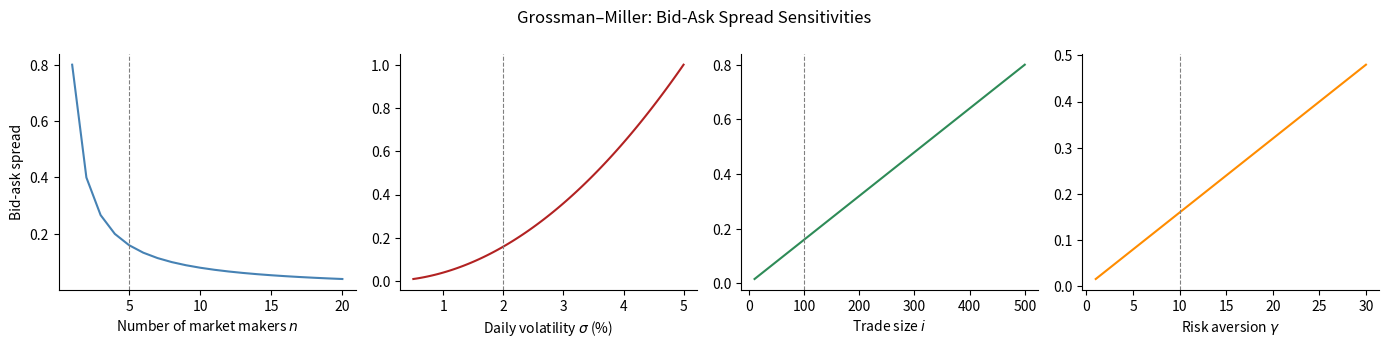

This figure's Python source: (Note: this script raises an exception after producing the figure.)
import numpy as np
import matplotlib.pyplot as plt
from scipy.stats import gaussian_kde

plt.rcParams.update({
    'figure.dpi': 150,
    'font.size': 10,
    'axes.spines.top': False,
    'axes.spines.right': False,
    'lines.linewidth': 1.5,
})

# Baseline AS parameters (Avellaneda-Stoikov 2008)
S0    = 100.0   # initial mid-price
SIGMA = 2.0     # price volatility ($/unit-time)
A     = 140     # Poisson arrival rate (orders/unit-time per side)
K     = 1.5     # demand elasticity (per $ half-spread)
GAMMA = 0.1     # CARA risk-aversion coefficient
T     = 1.0     # trading horizon (normalised to 1)

# Derived GLF constants
ETA   = np.log(1 + GAMMA / K) / GAMMA            # static half-spread η
THETA = GAMMA * SIGMA**2 / np.sqrt(2 * A * np.log(1 + GAMMA / K))  # skew coeff θ

print(f"η  = {ETA:.4f}   →   static spread 2η = {2*ETA:.4f}")
print(f"θ  = {THETA:.4f}")

def gm_spread(i, gamma, sigma, n):
    return 2 * i * gamma * sigma**2 / n

i0, g0, s0, n0 = 100, 10, 0.02, 5

fig, axes = plt.subplots(1, 4, figsize=(14, 3.5))
fig.suptitle('Grossman–Miller: Bid-Ask Spread Sensitivities', fontsize=12)

configs = [
    (np.arange(1, 21),          'steelblue',  'Number of market makers $n$',   None,   lambda x: gm_spread(i0, g0, s0, x), n0),
    (np.linspace(0.005,0.05,100),'firebrick', 'Daily volatility $\\sigma$ (%)', 100,    lambda x: gm_spread(i0, g0, x, n0), s0),
    (np.linspace(10,500,100),    'seagreen',  'Trade size $i$',                  1,     lambda x: gm_spread(x, g0, s0, n0), i0),
    (np.linspace(1,30,100),      'darkorange','Risk aversion $\\gamma$',          1,     lambda x: gm_spread(i0, x, s0, n0), g0),
]

ylabels = ['Bid-ask spread'] + [''] * 3
for ax, (xv, col, xl, xscale, fn, baseline), yl in zip(axes, configs, ylabels):
    yv = fn(xv)
    ax.plot(xv * (xscale or 1), yv, color=col)
    ax.axvline(baseline * (xscale or 1), color='gray', lw=0.8, ls='--')
    ax.set_xlabel(xl)
    ax.set_ylabel(yl)

plt.tight_layout()
plt.savefig('../markdown/figures/mm_gm_sensitivities.png', bbox_inches='tight')
plt.show()

V_H, V_L, p_prior = 102.0, 98.0, 0.5
mu = p_prior * V_H + (1 - p_prior) * V_L
alpha_vals = np.linspace(0, 1, 300)

ask_v = mu + alpha_vals * (V_H - mu)
bid_v = mu - alpha_vals * (mu - V_L)

fig, axes = plt.subplots(1, 2, figsize=(11, 4))
fig.suptitle('Glosten–Milgrom: Information Asymmetry and Spread', fontsize=12)

ax = axes[0]
ax.plot(alpha_vals, ask_v, color='firebrick', label='Ask $a$')
ax.plot(alpha_vals, bid_v, color='steelblue', label='Bid $b$')
ax.fill_between(alpha_vals, bid_v, ask_v, alpha=0.12, color='purple')
ax.axhline(mu, color='gray', lw=0.8, ls='--', label=f'$\\mu={mu:.0f}$')
ax.axhline(V_H, color='firebrick', lw=0.5, ls=':', alpha=0.5)
ax.axhline(V_L, color='steelblue', lw=0.5, ls=':', alpha=0.5)
ax.set_xlabel('Informed fraction $\\alpha$')
ax.set_ylabel('Price')
ax.set_title('Bid and Ask vs $\\alpha$')
ax.legend(fontsize=9)

ax = axes[1]
ax.plot(alpha_vals, ask_v - bid_v, color='purple', lw=2)
for am in [0.0, 0.2, 0.5, 1.0]:
    s = am * (V_H - V_L)
    ax.plot(am, s, 'o', color='purple', ms=6)
    ax.annotate(f'$\\alpha={am}$, $s={s:.1f}$', (am, s),
                xytext=(am+0.03, s+0.08), fontsize=8)
ax.set_xlabel('Informed fraction $\\alpha$')
ax.set_ylabel('Spread')
ax.set_title('Spread $= \\alpha(V_H - V_L)$')

plt.tight_layout()
plt.savefig('../markdown/figures/mm_gl_spread.png', bbox_inches='tight')
plt.show()

def static_spread(gamma, k):
    return (2 / gamma) * np.log(1 + gamma / k)

def skew_coeff(gamma, sigma, A, k):
    return gamma * sigma**2 / np.sqrt(2 * A * np.log(1 + gamma / k))

g_vals  = np.linspace(0.01, 0.5, 300)
k_vals  = np.linspace(0.3, 5.0, 300)
s_vals  = np.linspace(0.3, 4.5, 300)
A_vals  = np.linspace(30, 350, 300)
q_vals  = np.linspace(-12, 12, 200)

COLS   = {'lo': 'steelblue', 'mid': 'seagreen', 'hi': 'firebrick'}

fig, axes = plt.subplots(2, 3, figsize=(14, 8))
fig.suptitle('AS / GLF Optimal Market Making — Parameter Sensitivities', fontsize=13)

# ── Row 0: static spread 2η ─────────────────────────────────────────────────

# (0,0) Spread vs γ for three values of k
ax = axes[0, 0]
for k_v, lbl, col in [(0.5,'$k=0.5$','steelblue'),(1.5,'$k=1.5$','seagreen'),(3.0,'$k=3.0$','firebrick')]:
    ax.plot(g_vals, static_spread(g_vals, k_v), color=col, label=lbl)
ax.axvline(GAMMA, color='gray', lw=0.8, ls='--')
ax.set_xlabel('Risk aversion $\\gamma$')
ax.set_ylabel('Static spread $2\\eta$')
ax.set_title('Static Spread vs $\\gamma$')
ax.legend(fontsize=9)

# (0,1) Spread vs k for three values of γ
ax = axes[0, 1]
for g_v, lbl, col in [(0.05,'$\\gamma=0.05$','steelblue'),(0.1,'$\\gamma=0.1$','seagreen'),(0.2,'$\\gamma=0.2$','firebrick')]:
    ax.plot(k_vals, static_spread(g_v, k_vals), color=col, label=lbl)
ax.axvline(K, color='gray', lw=0.8, ls='--')
ax.set_xlabel('Demand elasticity $k$')
ax.set_ylabel('')
ax.set_title('Static Spread vs $k$')
ax.legend(fontsize=9)

# (0,2) Optimal quotes vs inventory q (bid, ask, reservation price)
ax = axes[0, 2]
r_line = S0 - THETA * q_vals
ax.plot(q_vals, r_line,          color='black',    lw=2,    label='Reservation $r=S-\\theta q$')
ax.plot(q_vals, r_line + ETA,    color='firebrick', lw=1.5, ls='--', label='Ask $r+\\eta$')
ax.plot(q_vals, r_line - ETA,    color='steelblue', lw=1.5, ls='--', label='Bid $r-\\eta$')
ax.fill_between(q_vals, r_line - ETA, r_line + ETA, alpha=0.12, color='purple')
ax.axhline(S0, color='gray', lw=0.6, ls=':')
ax.axvline(0,  color='gray', lw=0.6, ls=':')
ax.set_xlabel('Inventory $q$')
ax.set_ylabel('Price')
ax.set_title('GLF Optimal Quotes vs Inventory')
ax.legend(fontsize=9)

# ── Row 1: skew coefficient θ ────────────────────────────────────────────────

# (1,0) θ vs σ for three arrival rates A
ax = axes[1, 0]
for A_v, lbl, col in [(70,'$A=70$','steelblue'),(140,'$A=140$','seagreen'),(280,'$A=280$','firebrick')]:
    ax.plot(s_vals, skew_coeff(GAMMA, s_vals, A_v, K), color=col, label=lbl)
ax.axvline(SIGMA, color='gray', lw=0.8, ls='--')
ax.set_xlabel('Volatility $\\sigma$')
ax.set_ylabel('Skew coefficient $\\theta$')
ax.set_title('Skew vs $\\sigma$ — effect of order flow $A$')
ax.legend(fontsize=9)

# (1,1) θ vs A for three volatilities σ
ax = axes[1, 1]
for s_v, lbl, col in [(1.0,'$\\sigma=1$','steelblue'),(2.0,'$\\sigma=2$','seagreen'),(4.0,'$\\sigma=4$','firebrick')]:
    ax.plot(A_vals, skew_coeff(GAMMA, s_v, A_vals, K), color=col, label=lbl)
ax.axvline(A, color='gray', lw=0.8, ls='--')
ax.set_xlabel('Arrival rate $A$')
ax.set_ylabel('')
ax.set_title('Skew vs $A$ — effect of volatility $\\sigma$')
ax.legend(fontsize=9)

# (1,2) θ vs k for three risk aversions γ
ax = axes[1, 2]
for g_v, lbl, col in [(0.05,'$\\gamma=0.05$','steelblue'),(0.1,'$\\gamma=0.1$','seagreen'),(0.2,'$\\gamma=0.2$','firebrick')]:
    ax.plot(k_vals, skew_coeff(g_v, SIGMA, A, k_vals), color=col, label=lbl)
ax.axvline(K, color='gray', lw=0.8, ls='--')
ax.set_xlabel('Demand elasticity $k$')
ax.set_ylabel('')
ax.set_title('Skew vs $k$ — effect of risk aversion $\\gamma$')
ax.legend(fontsize=9)

plt.tight_layout()
plt.savefig('../markdown/figures/mm_as_sensitivities.png', bbox_inches='tight')
plt.show()

print(f"Baseline: 2η = {2*ETA:.4f},  θ = {THETA:.4f}")

def simulate_as(T, n_steps, S0, sigma, A, k, gamma, strategy='glf',
                A_liq=None, seed=0):
    """
    Simulate one trading day under an AS market-making strategy.

    Parameters
    ----------
    strategy : 'glf' | 'single_trade' | 'symmetric'
    A_liq    : float or None — quadratic EOD inventory penalty; default 1/(2k)

    Returns
    -------
    S_path, q_path, bid_path, ask_path, pnl (scalar), mtm_path
    """
    dt  = T / n_steps
    rng = np.random.default_rng(seed)

    log_gk = np.log(1 + gamma / k)
    eta    = log_gk / gamma
    theta  = gamma * sigma**2 / np.sqrt(2 * A * log_gk)
    if A_liq is None:
        A_liq = 1.0 / (2 * k)

    S, q, X = float(S0), 0, 0.0

    S_path   = np.zeros(n_steps + 1)
    q_path   = np.zeros(n_steps + 1, dtype=int)
    bid_path = np.zeros(n_steps)
    ask_path = np.zeros(n_steps)
    mtm      = np.zeros(n_steps + 1)
    S_path[0] = S;  mtm[0] = 0.0

    for step in range(n_steps):
        tau = T - step * dt

        if strategy == 'glf':
            delta_a = max(eta - theta * q, 1e-4)
            delta_b = max(eta + theta * q, 1e-4)

        elif strategy == 'single_trade':
            ir = gamma * sigma**2 * tau          # inventory-risk term
            delta_a = max(1/k + ir * (0.5 - q), 1e-4)
            delta_b = max(1/k + ir * (0.5 + q), 1e-4)

        else:  # symmetric
            delta_a = delta_b = eta

        bid = S - delta_b
        ask = S + delta_a
        bid_path[step] = bid
        ask_path[step] = ask

        # Bernoulli approximation to Poisson arrivals
        p_b = min(A * np.exp(-k * delta_b) * dt, 0.9)  # prob of buy (client buys at ask)
        p_a = min(A * np.exp(-k * delta_a) * dt, 0.9)  # prob of sell (client sells at bid)

        u = rng.random(2)
        if u[0] < p_b:    # client buys → MM sells at ask
            X += ask;  q -= 1
        if u[1] < p_a:    # client sells → MM buys at bid
            X -= bid;  q += 1

        S += sigma * np.sqrt(dt) * rng.standard_normal()
        S_path[step + 1]  = S
        q_path[step + 1]  = q
        mtm[step + 1]     = X + q * S

    pnl = X + q * S - A_liq * q**2
    return S_path, q_path, bid_path, ask_path, pnl, mtm


# ── Single representative path ────────────────────────────────────────────────
N_STEPS = 3600   # one step ≈ 1 sec in a normalized trading day of length T=1

strategies = ['glf', 'single_trade', 'symmetric']
strat_labels = {'glf': 'GLF stationary', 'single_trade': 'Single-trade (EOD liq.)',
                'symmetric': 'Symmetric (no mgmt)'}
strat_colors = {'glf': 'steelblue', 'single_trade': 'firebrick', 'symmetric': 'seagreen'}

paths = {}
for s in strategies:
    paths[s] = simulate_as(T, N_STEPS, S0, SIGMA, A, K, GAMMA, strategy=s, seed=7)

print("Single-path terminal P&L:")
for s in strategies:
    print(f"  {strat_labels[s]:35s}  q_T={paths[s][1][-1]:+4d}  P&L={paths[s][4]:.3f}")

# ── Figure: one simulated day (GLF left, Single-trade right) ─────────────────
t_full   = np.linspace(0, T, N_STEPS + 1)
t_quotes = np.linspace(0, T, N_STEPS)

fig, axes = plt.subplots(3, 2, figsize=(14, 10), sharex=True)
fig.suptitle('AS Backtesting: One Simulated Trading Day  '
             f'(σ={SIGMA}, A={A}, k={K}, γ={GAMMA})', fontsize=12)

for col, strat in enumerate(['glf', 'single_trade']):
    S_p, q_p, bid_p, ask_p, pnl, mtm = paths[strat]
    c = strat_colors[strat]

    # Row 0: price + bid/ask band
    ax = axes[0, col]
    ax.fill_between(t_quotes, bid_p, ask_p, alpha=0.25, color=c, label='Bid-ask band')
    ax.plot(t_full,   S_p,    color='black',  lw=0.8, alpha=0.8, label='Mid $S_t$')
    ax.plot(t_quotes, bid_p,  color=c,        lw=0.5, alpha=0.7)
    ax.plot(t_quotes, ask_p,  color=c,        lw=0.5, alpha=0.7, ls='--')
    ax.set_ylabel('Price')
    ax.set_title(strat_labels[strat])
    ax.legend(fontsize=8, loc='upper left')

    # Row 1: inventory
    ax = axes[1, col]
    ax.step(t_full, q_p, color=c, lw=1, where='post')
    ax.axhline(0, color='gray', lw=0.7, ls='--')
    ax.set_ylabel('Inventory $q_t$')

    # Row 2: mark-to-market P&L (relative to start)
    ax = axes[2, col]
    ax.plot(t_full, mtm - mtm[0], color=c, lw=1)
    ax.axhline(0, color='gray', lw=0.7, ls='--')
    ax.set_xlabel('Time (normalised trading day)')
    ax.set_ylabel('MTM P&L')

plt.tight_layout()
plt.savefig('../markdown/figures/mm_as_simulation.png', bbox_inches='tight')
plt.show()

N_MC = 500
print(f"Running {N_MC} simulations × {len(strategies)} strategies...")

pnl_mc = {s: np.zeros(N_MC) for s in strategies}
inv_mc = {s: np.zeros(N_MC) for s in strategies}  # terminal inventory

for s in strategies:
    for i in range(N_MC):
        _, q_p, _, _, pnl, _ = simulate_as(
            T, N_STEPS, S0, SIGMA, A, K, GAMMA, strategy=s, seed=i)
        pnl_mc[s][i]  = pnl
        inv_mc[s][i]  = q_p[-1]

print("Done.\n")
print(f"{'Strategy':<38s}  {'Mean':>7s}  {'Std':>7s}  {'5th pct':>8s}  {'95th pct':>9s}  {'E[|q_T|]':>9s}")
print("-" * 90)
for s in strategies:
    p = pnl_mc[s]
    print(f"{strat_labels[s]:<38s}  {p.mean():7.3f}  {p.std():7.3f}  "
          f"{np.percentile(p,5):8.3f}  {np.percentile(p,95):9.3f}  "
          f"{np.mean(np.abs(inv_mc[s])):9.2f}")

fig, axes = plt.subplots(1, 2, figsize=(13, 5))
fig.suptitle(f'AS Backtesting: Daily P&L Distribution  ({N_MC} paths, '
             f'σ={SIGMA}, A={A}, k={K}, γ={GAMMA})', fontsize=11)

# Left: KDE of P&L distributions
ax = axes[0]
for s in strategies:
    p   = pnl_mc[s]
    bw  = 1.06 * p.std() * len(p)**(-0.2)          # Silverman bandwidth
    kde = gaussian_kde(p, bw_method=bw / p.std())
    xg  = np.linspace(p.mean() - 4*p.std(), p.mean() + 4*p.std(), 400)
    ax.plot(xg, kde(xg), color=strat_colors[s], lw=2, label=strat_labels[s])
    ax.axvline(p.mean(), color=strat_colors[s], lw=1, ls='--', alpha=0.7)

ax.axvline(0, color='black', lw=0.8, ls='-', alpha=0.4)
ax.set_xlabel('Terminal P&L (after EOD liquidation)')
ax.set_ylabel('Density')
ax.set_title('P&L Distributions (dashed = mean)')
ax.legend(fontsize=9)

# Right: box-plot showing IQR and tails
ax = axes[1]
bp_data   = [pnl_mc[s] for s in strategies]
bp_labels = ['GLF', 'Single-\ntrade', 'Symmetric']
bplot = ax.boxplot(bp_data, labels=bp_labels, patch_artist=True,
                   medianprops=dict(color='black', lw=2),
                   flierprops=dict(marker='.', ms=3, alpha=0.3),
                   whis=[5, 95])
for patch, s in zip(bplot['boxes'], strategies):
    patch.set_facecolor(strat_colors[s])
    patch.set_alpha(0.5)
ax.axhline(0, color='gray', lw=0.8, ls='--')
ax.set_ylabel('Terminal P&L')
ax.set_title('P&L Summary (box=IQR, whiskers=5/95th pct)')

plt.tight_layout()
plt.savefig('../markdown/figures/mm_pnl_distribution.png', bbox_inches='tight')
plt.show()

tau_vals = np.linspace(0.001, T, 300)
inv_examples = [-5, 0, 5]

fig, axes = plt.subplots(1, 2, figsize=(12, 4.5))
fig.suptitle('Intraday Spread Dynamics: GLF vs Single-Trade', fontsize=12)

# Left: total spread (δᵃ+δᵇ) vs remaining time τ for different inventories
ax = axes[0]
ax.axhline(2*ETA, color='steelblue', lw=2, ls='--', label=f'GLF  (constant $2\\eta={2*ETA:.2f}$)')
for q_ex, col in zip(inv_examples, ['black','seagreen','firebrick']):
    ir = GAMMA * SIGMA**2 * tau_vals
    da = np.maximum(1/K + ir * (0.5 - q_ex), 1e-4)
    db = np.maximum(1/K + ir * (0.5 + q_ex), 1e-4)
    spread = da + db
    ax.plot(tau_vals, spread, color=col, lw=1.5, label=f'Single-trade  $q={q_ex:+d}$')
ax.set_xlabel('Remaining horizon $\\tau = T-t$')
ax.set_ylabel('Total spread $\\delta^a + \\delta^b$')
ax.set_title('Total Spread vs Time Remaining')
ax.legend(fontsize=9)

# Right: skew = δᵃ - δᵇ vs inventory q, at different τ values
ax = axes[1]
q_range = np.linspace(-10, 10, 200)
ax.axhline(0, color='gray', lw=0.7, ls=':')
# GLF skew: δᵃ - δᵇ = (η - θq) - (η + θq) = -2θq  ... wait, actually:
# GLF: δᵃ = η - θq, δᵇ = η + θq  → δᵃ - δᵇ = -2θq
ax.plot(q_range, -2 * THETA * q_range, color='steelblue', lw=2, ls='--',
        label=f'GLF  (slope $-2\\theta={-2*THETA:.3f}$)')
for tau_ex, col in zip([1.0, 0.5, 0.1], ['black','seagreen','firebrick']):
    ir = GAMMA * SIGMA**2 * tau_ex
    da = np.maximum(1/K + ir * (0.5 - q_range), 1e-4)
    db = np.maximum(1/K + ir * (0.5 + q_range), 1e-4)
    ax.plot(q_range, da - db, color=col, lw=1.5, label=f'Single-trade  $\\tau={tau_ex}$')
ax.set_xlabel('Inventory $q$')
ax.set_ylabel('Spread asymmetry $\\delta^a - \\delta^b$')
ax.set_title('Quote Skew vs Inventory (at different horizons)')
ax.legend(fontsize=9)

plt.tight_layout()
plt.savefig('../markdown/figures/mm_spread_dynamics.png', bbox_inches='tight')
plt.show()
